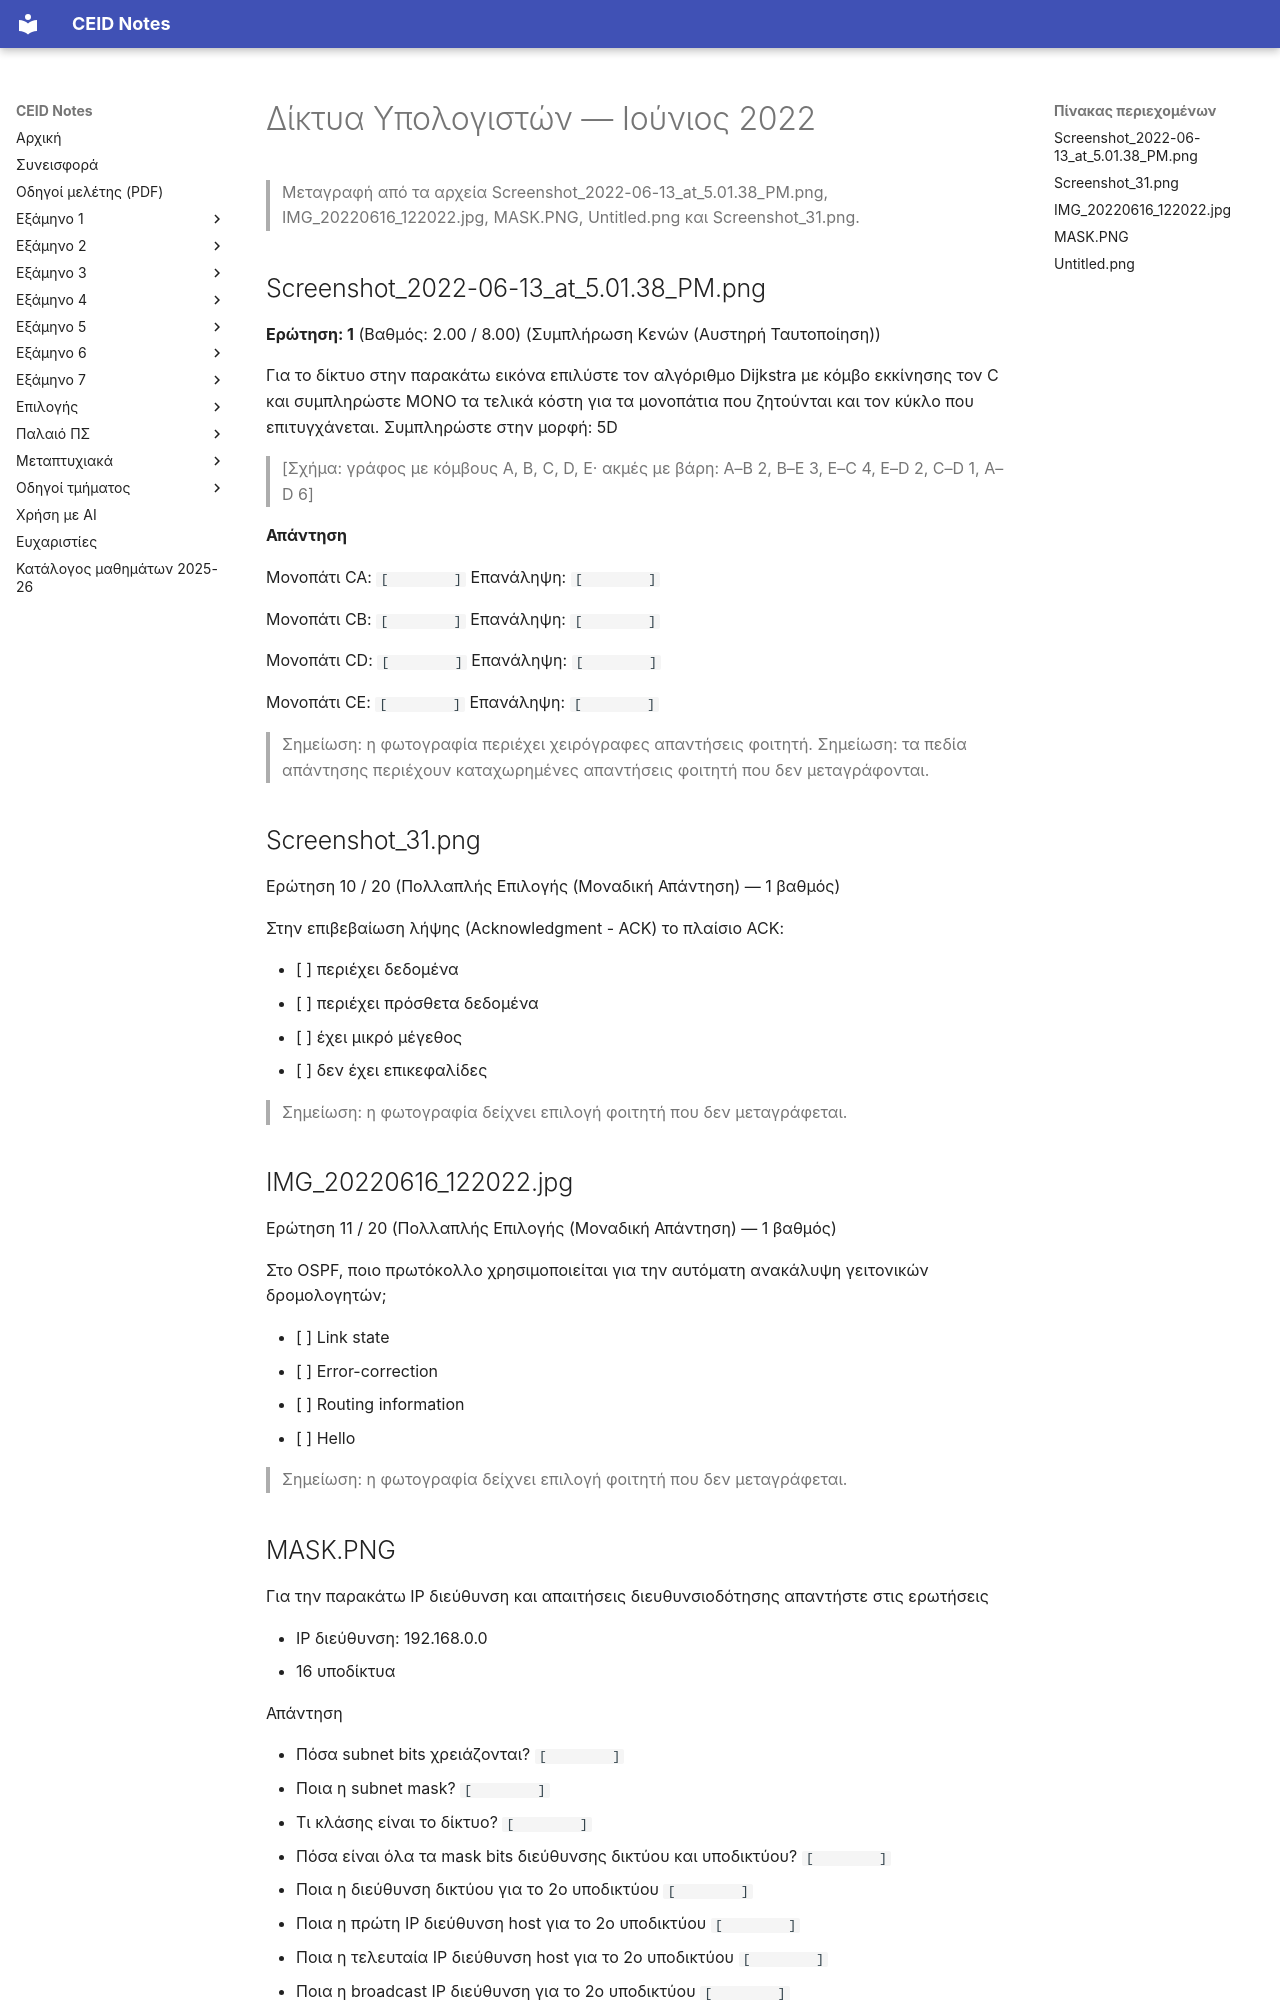

repository: kdngiorgos/ceid-notes · page: Semesters/Semester 6 (6ο Εξάμηνο)/Δίκτυα Υπολογιστών - CEID_24Y387/Previous Exams/2022-06.html · generator: mkdocs

---
course: CEID_24Y387
session: 2022-06
label: Ιούνιος 2022
sources:
- Screenshot_2022-06-13_at_5.01.38_PM.png
- IMG_20220616_122022.jpg
- MASK.PNG
- Untitled.png
- Screenshot_31.png
format: mixed
duration_min: null
notes: ημερομηνία από ονόματα αρχείων (13/6/2022 και 16/6/2022)· το Screenshot_31.png (ερώτηση 10/20, ACK) και το Untitled.png (ερώτηση 2/2) δεν έχουν χρονολογία στην πηγή· η ταύτιση με τη συνεδρία είναι εικαστική· οι απαντήσεις και οι επιλογές φοιτητή στα στιγμιότυπα δεν μεταφέρονται
transcription: partial
solutions: ai-unverified
---
# Δίκτυα Υπολογιστών — Ιούνιος 2022

> Μεταγραφή από τα αρχεία Screenshot_2022-06-13_at_5.01.38_PM.png, IMG_20220616_122022.jpg, MASK.PNG, Untitled.png και Screenshot_31.png.

## Screenshot_2022-06-13_at_5.01.38_PM.png

**Ερώτηση: 1** (Βαθμός: 2.00 / 8.00)
(Συμπλήρωση Κενών (Αυστηρή Ταυτοποίηση))

Για το δίκτυο στην παρακάτω εικόνα επιλύστε τον αλγόριθμο Dijkstra με κόμβο εκκίνησης τον C και συμπληρώστε ΜΟΝΟ τα τελικά κόστη για τα μονοπάτια που ζητούνται και τον κύκλο που επιτυγχάνεται. Συμπληρώστε στην μορφή: 5D

> [Σχήμα: γράφος με κόμβους A, B, C, D, E· ακμές με βάρη: A–B 2, B–E 3, E–C 4, E–D 2, C–D 1, A–D 6]

**Απάντηση**

Μονοπάτι CA: `[        ]` Επανάληψη: `[        ]`

Μονοπάτι CB: `[        ]` Επανάληψη: `[        ]`

Μονοπάτι CD: `[        ]` Επανάληψη: `[        ]`

Μονοπάτι CE: `[        ]` Επανάληψη: `[        ]`

> Σημείωση: η φωτογραφία περιέχει χειρόγραφες απαντήσεις φοιτητή.
> Σημείωση: τα πεδία απάντησης περιέχουν καταχωρημένες απαντήσεις φοιτητή που δεν μεταγράφονται.

## Screenshot_31.png

Ερώτηση 10 / 20 (Πολλαπλής Επιλογής (Μοναδική Απάντηση) — 1 βαθμός)

Στην επιβεβαίωση λήψης (Acknowledgment - ACK) το πλαίσιο ACK:

- [ ] περιέχει δεδομένα
- [ ] περιέχει πρόσθετα δεδομένα
- [ ] έχει μικρό μέγεθος
- [ ] δεν έχει επικεφαλίδες

> Σημείωση: η φωτογραφία δείχνει επιλογή φοιτητή που δεν μεταγράφεται.

## IMG_20220616_122022.jpg

Ερώτηση 11 / 20 (Πολλαπλής Επιλογής (Μοναδική Απάντηση) — 1 βαθμός)

Στο OSPF, ποιο πρωτόκολλο χρησιμοποιείται για την αυτόματη ανακάλυψη γειτονικών δρομολογητών;

- [ ] Link state
- [ ] Error-correction
- [ ] Routing information
- [ ] Hello

> Σημείωση: η φωτογραφία δείχνει επιλογή φοιτητή που δεν μεταγράφεται.

## MASK.PNG

Για την παρακάτω IP διεύθυνση και απαιτήσεις διευθυνσιοδότησης απαντήστε στις ερωτήσεις

- IP διεύθυνση: 192.168.0.0
- 16 υποδίκτυα

Απάντηση

- Πόσα subnet bits χρειάζονται? `[        ]`
- Ποια η subnet mask? `[        ]`
- Τι κλάσης είναι το δίκτυο? `[        ]`
- Πόσα είναι όλα τα mask bits διεύθυνσης δικτύου και υποδικτύου? `[        ]`
- Ποια η διεύθυνση δικτύου για το 2ο υποδικτύου `[        ]`
- Ποια η πρώτη IP διεύθυνση host για το 2ο υποδικτύου `[        ]`
- Ποια η τελευταία IP διεύθυνση host για το 2ο υποδικτύου `[        ]`
- Ποια η broadcast IP διεύθυνση για το 2ο υποδικτύου `[        ]`

> Σημείωση: τα πεδία απάντησης περιέχουν καταχωρημένες απαντήσεις φοιτητή που δεν μεταγράφονται.
